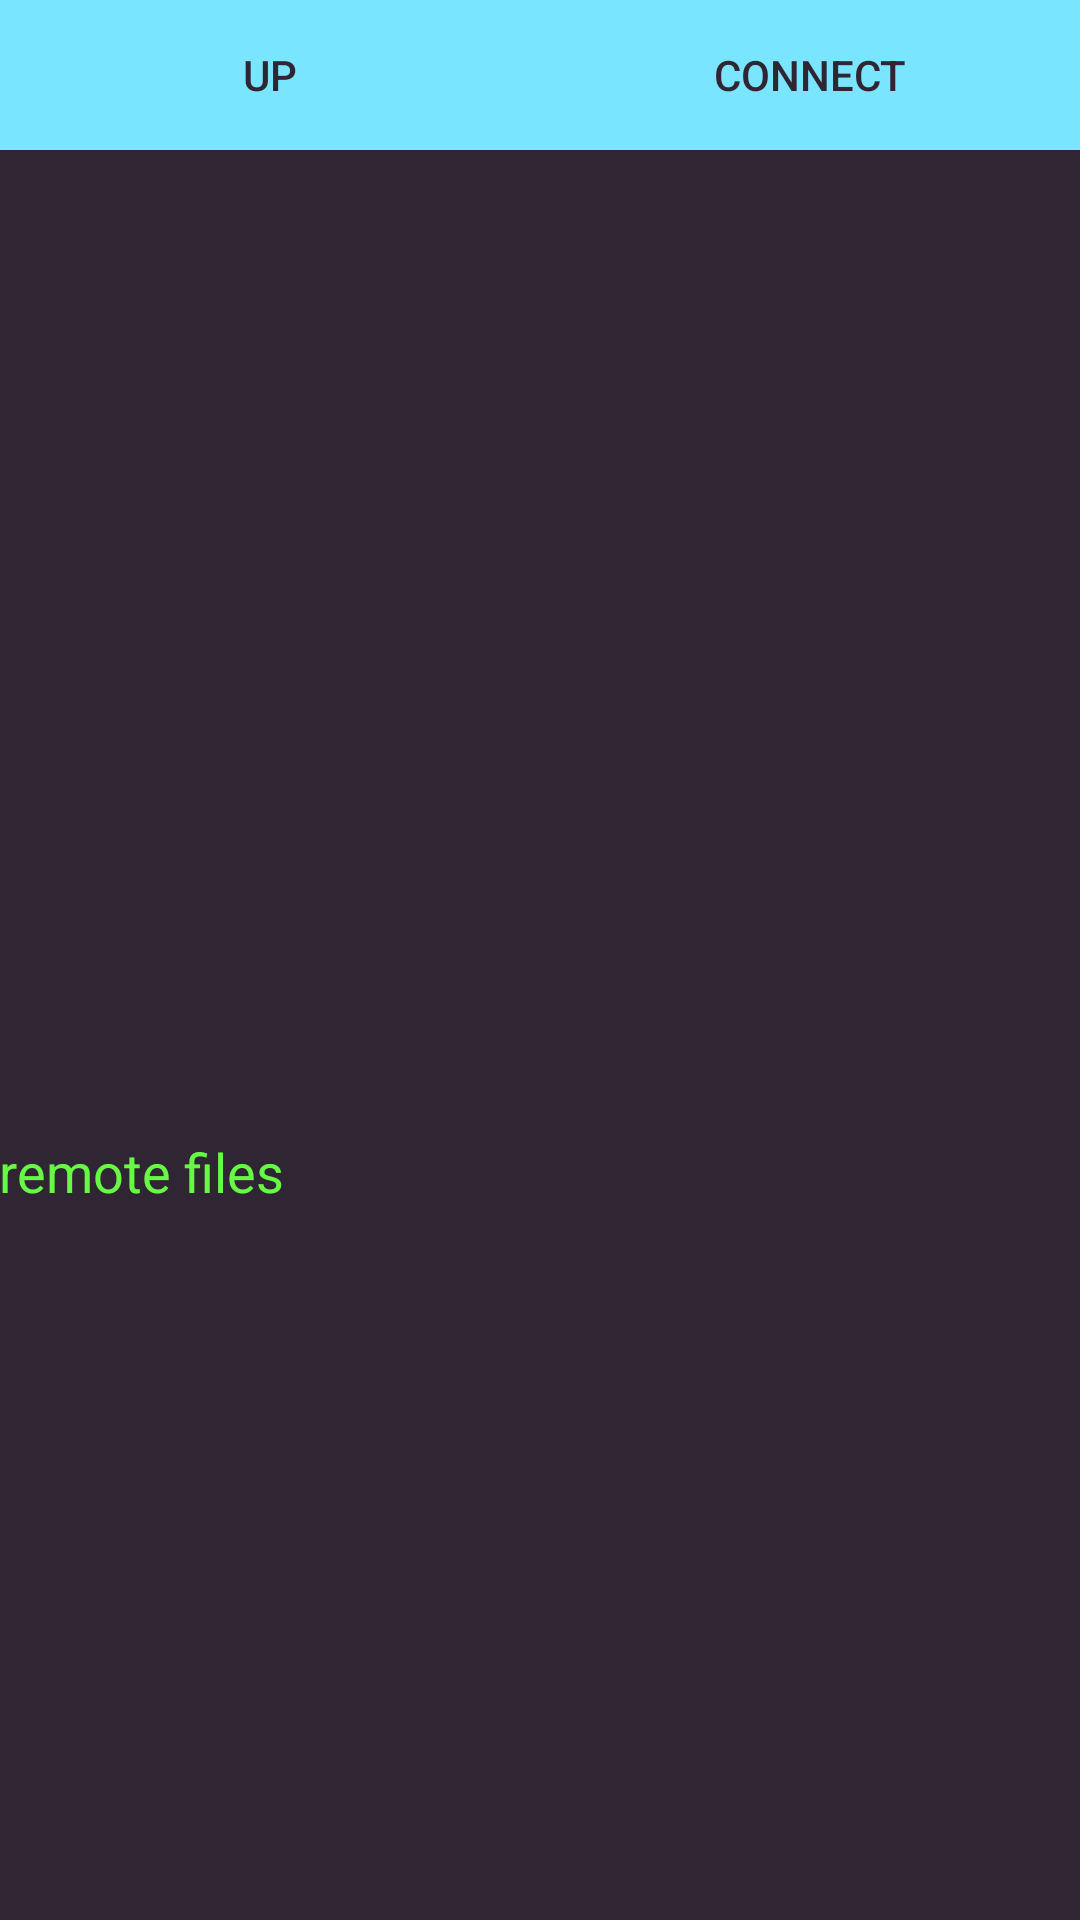

Produce the Android XML layout that renders to this screen, including the resource entries it uses.
<!-- AndroidManifest.xml: application theme AndroidSSH -->
<!-- res/layout/activity_filelistactivity.xml -->
<?xml version="1.0" encoding="utf-8"?>
<LinearLayout xmlns:android="http://schemas.android.com/apk/res/android"
    android:layout_width="match_parent"
    android:layout_height="match_parent"
    android:background="@color/almostblack"
    android:orientation="vertical"
    xmlns:tools="http://schemas.android.com/tools"
    tools:context=".FileListActivity"
    >

    <RelativeLayout
        android:layout_width="match_parent"
        android:layout_height="wrap_content"
        android:background="@color/almostblack">

        <Button
            android:id="@+id/upbutton"
            style="@style/buttonStyle"
            android:layout_width="wrap_content"
            android:layout_height="wrap_content"
            android:layout_alignParentLeft="true"
            android:text="@string/up" />

        <Button
            android:id="@+id/connectbutton"
            style="@style/buttonStyle"
            android:layout_width="wrap_content"
            android:layout_height="wrap_content"
            android:layout_alignParentTop="true"
            android:layout_toRightOf="@+id/upbutton"
            android:text="connect" />

        <TextView
            android:id="@+id/statetextview"
            style="@style/textviewStyle"
            android:layout_width="wrap_content"
            android:layout_height="wrap_content"
            android:layout_alignParentRight="true"
            android:layout_centerVertical="true"
            android:layout_toRightOf="@+id/connectbutton"
            android:text="connected" />
    </RelativeLayout>

    <LinearLayout
        android:layout_width="match_parent"
        android:layout_height="match_parent"
        android:orientation="vertical"
        android:weightSum="7">

        <LinearLayout
            android:layout_width="fill_parent"
            android:layout_height="match_parent"
            android:background="@color/almostblack"
            android:layout_weight="3">


            <GridView
                android:id="@+id/listview"
                android:layout_width="match_parent"
                android:layout_height="match_parent"
                android:background="@color/almostblack"
                android:horizontalSpacing="10dp"
                android:verticalSpacing="10dp"
                android:columnWidth="90dp"
                android:numColumns="auto_fit"
                android:stretchMode="columnWidth"
                android:gravity="center"/>
        </LinearLayout>

        <LinearLayout
            android:layout_width="fill_parent"
            android:layout_height="150dp"
            android:background="@color/almostblack"
            android:layout_weight="1">

            <TextView
                android:id="@+id/centertext"
                style="@style/editTextStyle"
                android:layout_width="wrap_content"
                android:layout_height="wrap_content"
                android:layout_alignParentRight="true"
                android:layout_centerVertical="true"
                android:text="remote files" />
        </LinearLayout>


        <LinearLayout
            android:layout_width="fill_parent"
            android:layout_height="match_parent"
            android:background="@color/almostblack"
            android:layout_weight="3">

            <GridView
                android:id="@+id/remotelistview"
                android:layout_width="match_parent"
                android:layout_height="match_parent"
                android:background="@color/almostblack"
                android:horizontalSpacing="10dp"
                android:verticalSpacing="10dp"
                android:columnWidth="90dp"
                android:numColumns="auto_fit"
                android:stretchMode="columnWidth"
                android:gravity="center"/>
        </LinearLayout>
    </LinearLayout>
</LinearLayout>
<!-- resources referenced by this layout -->
<resources>
  <item name="almostblack" type="color">#FF302533</item>
  <string name="up">Up</string>
  <style name="buttonStyle" parent="Base.TextAppearance.AppCompat.Button">
          <item name="android:layout_margin">@dimen/layout_margin</item>
          <item name="android:width">180dp</item>
          <item name="android:height">50dp</item>
          <item name="android:gravity">center</item>
  
          <item name="android:layout_gravity">center_horizontal</item>
          <item name="android:textColor">@color/almostblack</item>
          <item name="android:background">@drawable/button_selector</item>
          <item name="android:padding">@dimen/padding</item>
      </style>
  <style name="editTextStyle" parent="android:style/Widget.EditText">
          <item name="android:layout_margin">@dimen/layout_margin</item>
          <item name="android:width">150dp</item>
          <item name="android:height">50dp</item>
          <item name="android:layout_gravity">left</item>
          <item name="android:textColor">@color/cybergreen</item>
          <item name="android:background">@color/almostblack</item>
          <item name="android:padding">@dimen/padding</item>
      </style>
  <style name="textviewStyle" parent="android:style/Widget.TextView">
          <item name="android:minHeight">4dip</item>
          <item name="android:thumbOffset">8dip</item>
          <item name="android:focusable">true</item>
          <item name="android:textColor">@color/cybergreen</item>
          <item name="android:background">@color/almostblack</item>
          <item name="android:padding">@dimen/padding</item>
          <item name="android:layout_margin">@dimen/layout_margin</item>
      </style>
  <style name="AndroidSSH" parent="Theme.AppCompat.DayNight.DarkActionBar">
          <item name="buttonStyle">@style/buttonStyle</item>
  
      </style>
  <!-- drawable button_selector (drawable) -->
  <?xml version="1.0" encoding="utf-8"?>
  <selector xmlns:android="http://schemas.android.com/apk/res/android">
      <item android:drawable="@color/darkblue" android:state_pressed="true"/>
      <item android:drawable="@color/orange" android:state_enabled="false"/>
      <item android:drawable="@color/lightblue"/>
  </selector>
  <item name="cybergreen" type="color">#FF66FA45</item>
  <item name="darkblue" type="color">#FF0099CC</item>
  <item name="orange" type="color">#FFFFBB33</item>
  <item name="lightblue" type="color">#FF7AE5FF</item>
</resources>
